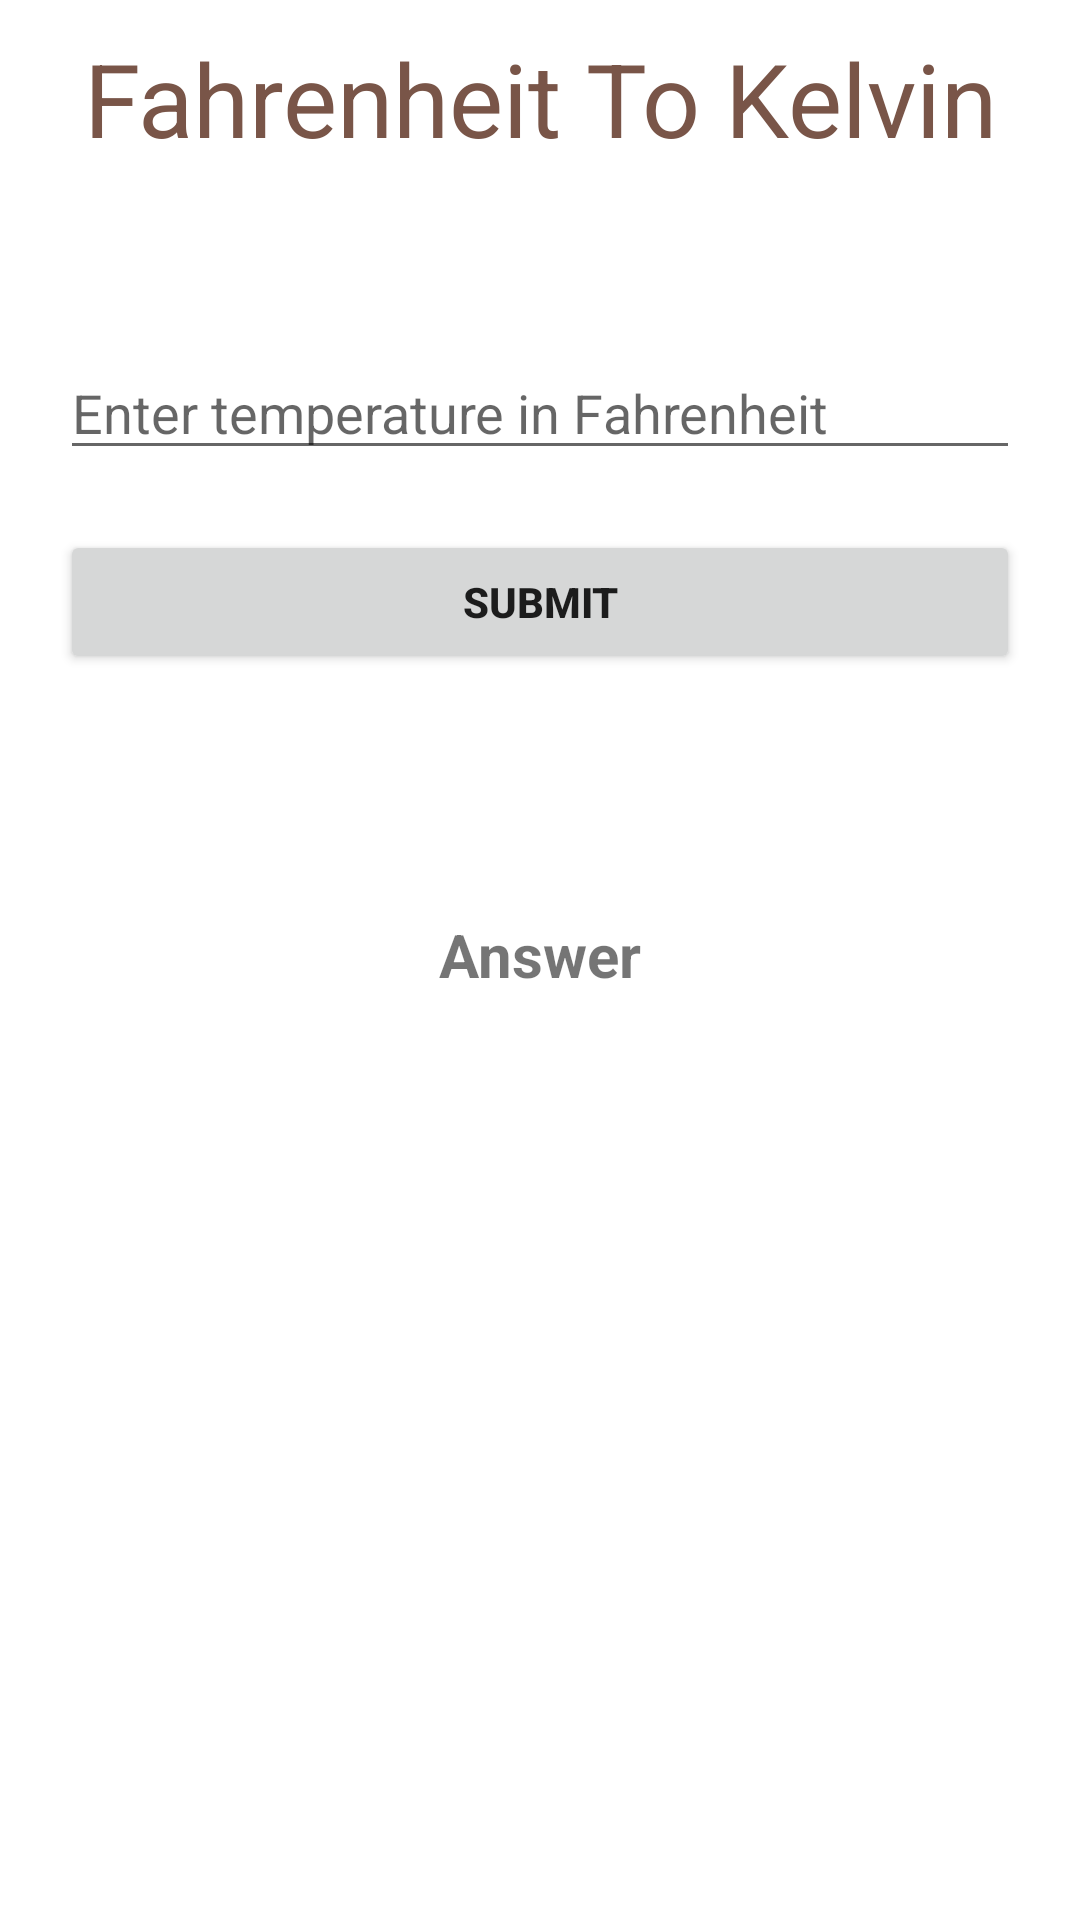

This screen was rendered from an Android layout file. Write that file and the resources it references.
<!-- AndroidManifest.xml: application theme Theme.TempratureConverter -->
<!-- res/layout/activity_fahrenheit_to_kelvin.xml -->
<?xml version="1.0" encoding="utf-8"?>
<LinearLayout xmlns:android="http://schemas.android.com/apk/res/android"
    xmlns:app="http://schemas.android.com/apk/res-auto"
    xmlns:tools="http://schemas.android.com/tools"
    android:layout_width="match_parent"
    android:layout_height="match_parent"
    android:orientation="vertical"
    tools:context=".FahrenheitToKelvin">

    <TextView
        android:id="@+id/textView"
        android:layout_width="match_parent"
        android:layout_height="wrap_content"
        android:layout_marginStart="20dp"
        android:layout_marginLeft="20dp"
        android:textColor="@color/PrimaryColor"
        android:layout_marginTop="10dp"
        android:layout_marginEnd="20dp"
        android:layout_marginRight="20dp"
        android:gravity="center_horizontal"
        android:text="Fahrenheit To Kelvin"
        android:textSize="34sp" />

    <EditText
        android:id="@+id/edTemp4"
        android:layout_width="match_parent"
        android:layout_height="wrap_content"
        android:layout_marginStart="20dp"
        android:layout_marginLeft="20dp"
        android:layout_marginTop="60dp"
        android:layout_marginEnd="20dp"
        android:layout_marginRight="20dp"
        android:ems="10"
        android:hint="Enter temperature in Fahrenheit"
        android:inputType="numberDecimal" />

    <Button
        android:id="@+id/btnSubmit4"
        android:layout_width="match_parent"
        android:layout_height="wrap_content"
        android:layout_marginStart="20dp"
        android:layout_marginLeft="20dp"
        android:layout_marginTop="20dp"
        android:layout_marginEnd="20dp"
        android:layout_marginRight="20dp"
        android:text="Submit"
        android:textStyle="bold" />

    <TextView
        android:id="@+id/tvResults4"
        android:layout_width="match_parent"
        android:layout_height="42dp"
        android:layout_marginStart="20dp"
        android:layout_marginLeft="20dp"
        android:layout_marginTop="80dp"
        android:layout_marginEnd="20dp"
        android:layout_marginRight="20dp"
        android:gravity="center_horizontal"
        android:text="Answer"
        android:textSize="20sp"
        android:textStyle="bold" />
</LinearLayout>
<!-- resources referenced by this layout -->
<resources>
  <color name="PrimaryColor">#795548</color>
  <style name="Theme.TempratureConverter" parent="Theme.MaterialComponents.DayNight.DarkActionBar">
          
          <item name="colorPrimary">@color/purple_500</item>
          <item name="colorPrimaryVariant">@color/purple_700</item>
          <item name="colorOnPrimary">@color/white</item>
          
          <item name="colorSecondary">@color/teal_200</item>
          <item name="colorSecondaryVariant">@color/teal_700</item>
          <item name="colorOnSecondary">@color/black</item>
          
          <item name="android:statusBarColor" tools:targetApi="l">?attr/colorPrimaryVariant</item>
          
      </style>
  <color name="purple_500">#FF6200EE</color>
  <color name="purple_700">#FF3700B3</color>
  <color name="white">#FFFFFFFF</color>
  <color name="teal_200">#FF03DAC5</color>
  <color name="teal_700">#FF018786</color>
  <color name="black">#FF000000</color>
</resources>
